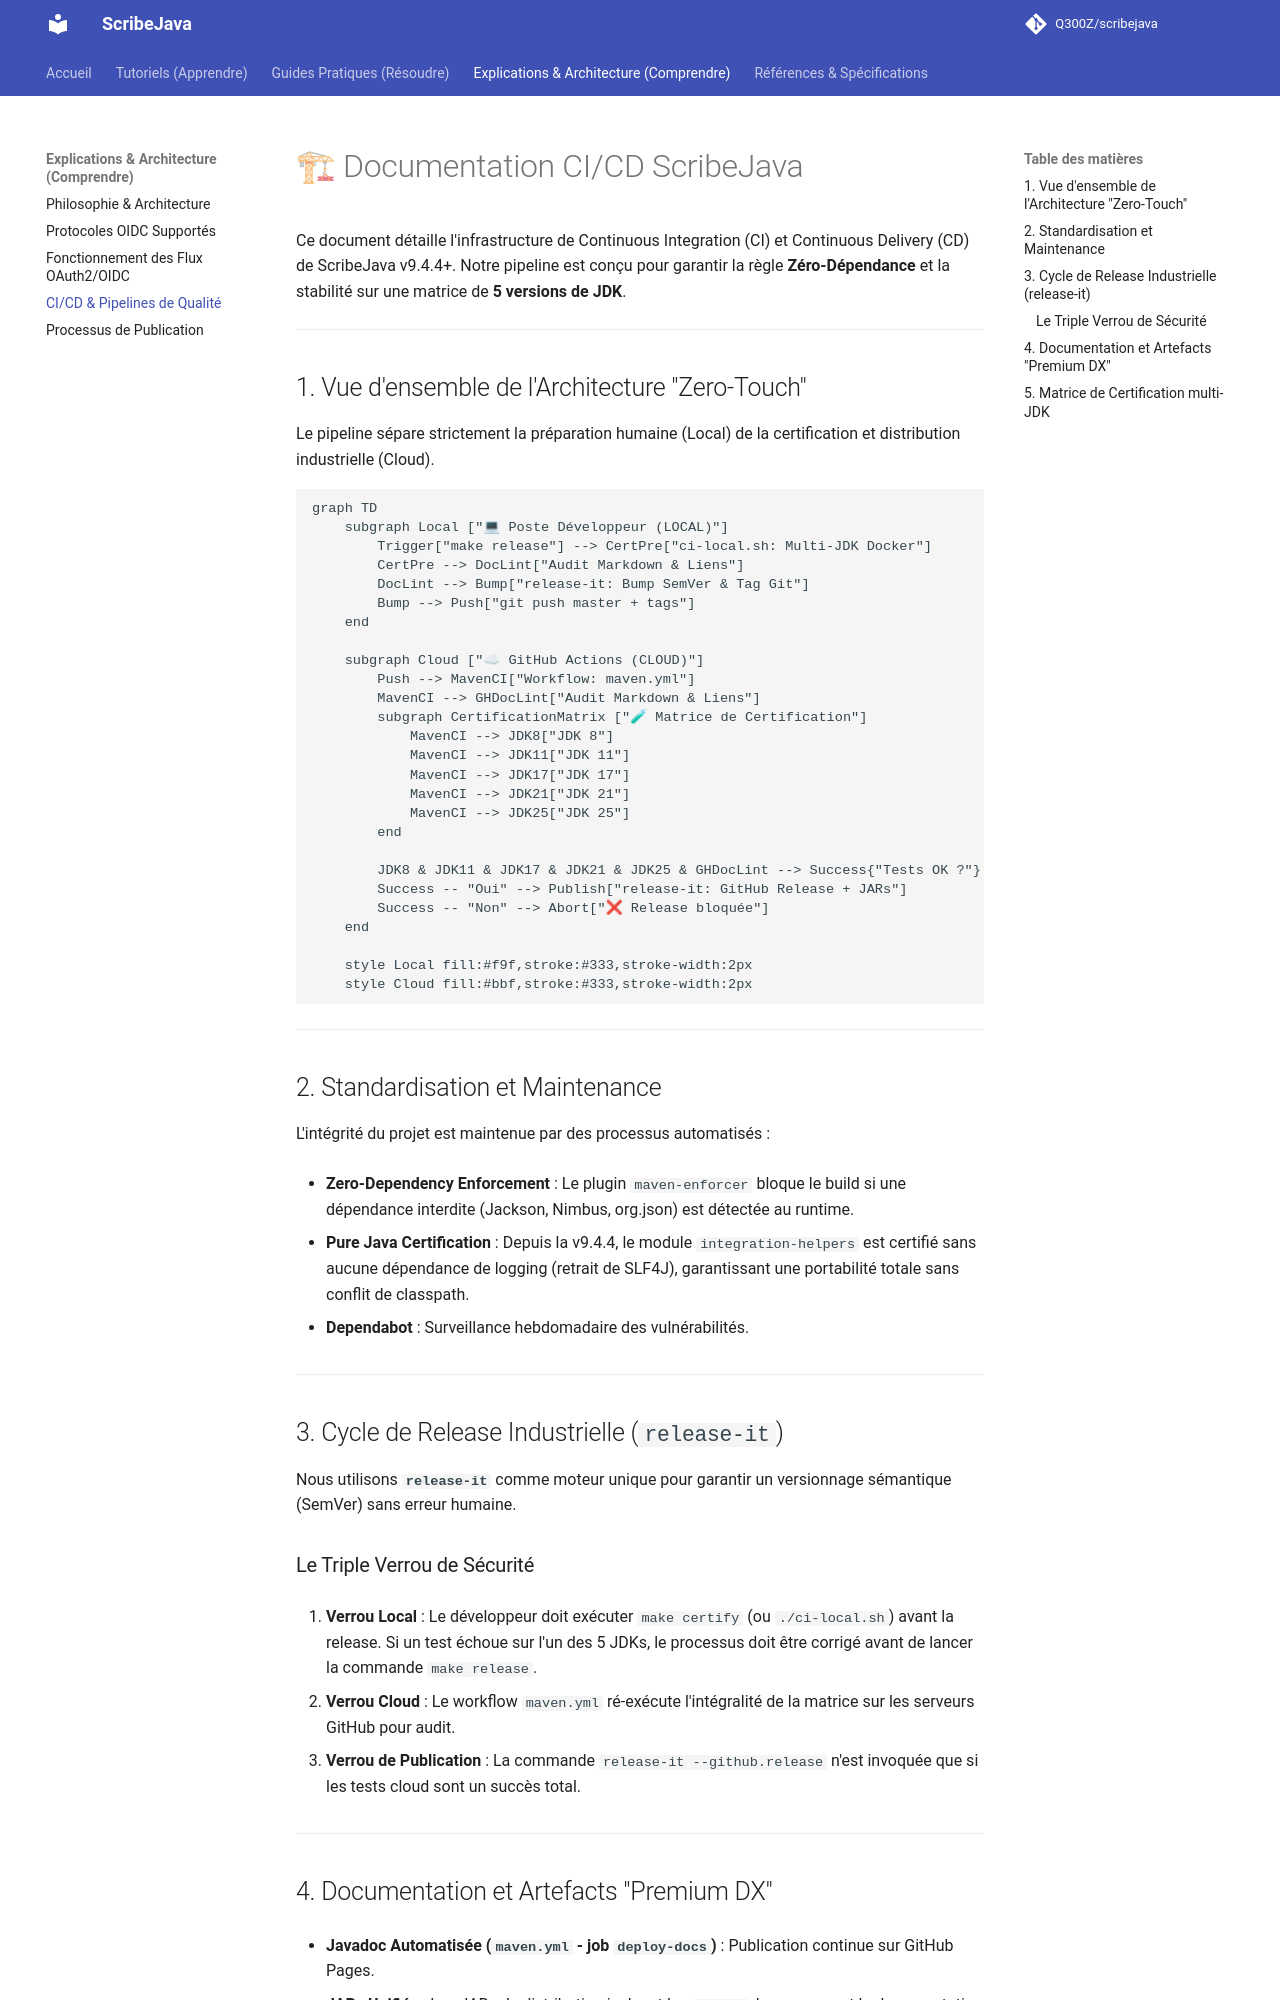

repository: Q300Z/scribejava · page: explanations/ci-cd-pipelines/index.html · generator: mkdocs

# 🏗 Documentation CI/CD ScribeJava

Ce document détaille l'infrastructure de Continuous Integration (CI) et Continuous Delivery (CD) de ScribeJava v9.4.4+. Notre pipeline est conçu pour garantir la règle **Zéro-Dépendance** et la stabilité sur une matrice de **5 versions de JDK**.

---

## 1. Vue d'ensemble de l'Architecture "Zero-Touch"

Le pipeline sépare strictement la préparation humaine (Local) de la certification et distribution industrielle (Cloud).

```mermaid
graph TD
    subgraph Local ["💻 Poste Développeur (LOCAL)"]
        Trigger["make release"] --> CertPre["ci-local.sh: Multi-JDK Docker"]
        CertPre --> DocLint["Audit Markdown & Liens"]
        DocLint --> Bump["release-it: Bump SemVer & Tag Git"]
        Bump --> Push["git push master + tags"]
    end

    subgraph Cloud ["☁ GitHub Actions (CLOUD)"]
        Push --> MavenCI["Workflow: maven.yml"]
        MavenCI --> GHDocLint["Audit Markdown & Liens"]
        subgraph CertificationMatrix ["🧪 Matrice de Certification"]
            MavenCI --> JDK8["JDK 8"]
            MavenCI --> JDK11["JDK 11"]
            MavenCI --> JDK17["JDK 17"]
            MavenCI --> JDK21["JDK 21"]
            MavenCI --> JDK25["JDK 25"]
        end

        JDK8 & JDK11 & JDK17 & JDK21 & JDK25 & GHDocLint --> Success{"Tests OK ?"}
        Success -- "Oui" --> Publish["release-it: GitHub Release + JARs"]
        Success -- "Non" --> Abort["❌ Release bloquée"]
    end

    style Local fill:#f9f,stroke:#333,stroke-width:2px
    style Cloud fill:#bbf,stroke:#333,stroke-width:2px
```

---

## 2. Standardisation et Maintenance

L'intégrité du projet est maintenue par des processus automatisés :

* **Zero-Dependency Enforcement** : Le plugin `maven-enforcer` bloque le build si une dépendance interdite (Jackson, Nimbus, org.json) est détectée au runtime.

* **Pure Java Certification** : Depuis la v9.4.4, le module `integration-helpers` est certifié sans aucune dépendance de logging (retrait de SLF4J), garantissant une portabilité totale sans conflit de classpath.

* **Dependabot** : Surveillance hebdomadaire des vulnérabilités.

---

## 3. Cycle de Release Industrielle (`release-it`)

Nous utilisons **`release-it`** comme moteur unique pour garantir un versionnage sémantique (SemVer) sans erreur humaine.

### Le Triple Verrou de Sécurité

1. **Verrou Local** : Le développeur doit exécuter `make certify` (ou `./ci-local.sh`) avant la release. Si un test échoue sur l'un des 5 JDKs, le processus doit être corrigé avant de lancer la commande `make release`.

2. **Verrou Cloud** : Le workflow `maven.yml` ré-exécute l'intégralité de la matrice sur les serveurs GitHub pour audit.

3. **Verrou de Publication** : La commande `release-it --github.release` n'est invoquée que si les tests cloud sont un succès total.

---
